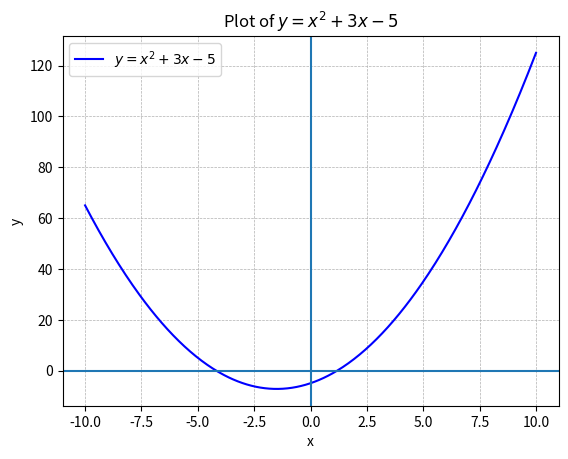

Write the Python code that produced this figure.
import matplotlib.pyplot as plt
import numpy as np

# Define the function
def f(x):
    return x**2 + 3*x - 5

# Generate x and y values
x = np.linspace(-10, 10, 400)  # x values from -10 to 10 with 400 points
y = f(x)                       # compute y value for each x value

# Plot the function
plt.plot(x, y, label=r"$y = x^2 + 3x - 5$", color='blue')

# Annotate the plot: add axes, grid, labels, legend, and title
plt.xlabel("x") # x-axis name
plt.ylabel("y") # y-axis name
plt.axhline(0)  # x-axis horizontal line
plt.axvline(0)  # y-axis vertical line
plt.grid(True, linestyle='--', linewidth=0.5) # show grid
plt.legend()                                  # add legend
plt.title("Plot of $y = x^2 + 3x - 5$")       # add title

# Show the plot
plt.show()
